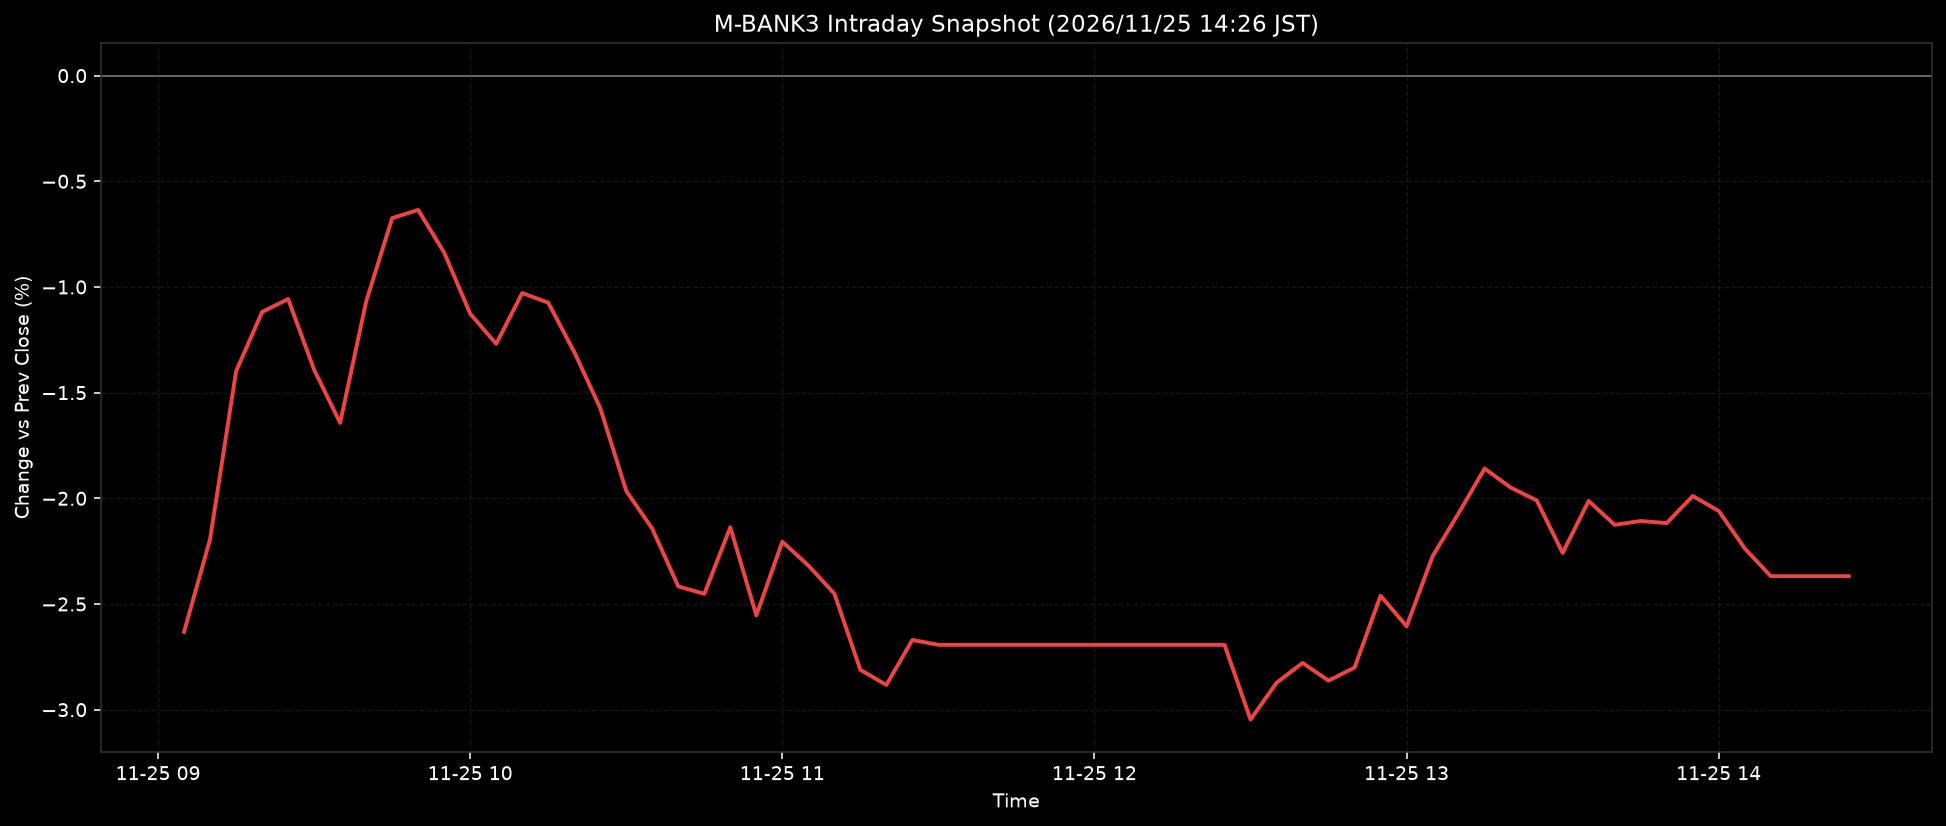

The data file committed next to this chart (first rows):
ts, pct
2026-11-25T09:05:00+0900, -2.632
2026-11-25T09:10:00+0900, -2.193
2026-11-25T09:15:00+0900, -1.399
2026-11-25T09:20:00+0900, -1.118
2026-11-25T09:25:00+0900, -1.057
2026-11-25T09:30:00+0900, -1.392
2026-11-25T09:35:00+0900, -1.643
2026-11-25T09:40:00+0900, -1.07
2026-11-25T09:45:00+0900, -0.6742
2026-11-25T09:50:00+0900, -0.6354
2026-11-25T09:55:00+0900, -0.8376
2026-11-25T10:00:00+0900, -1.126
2026-11-25T10:05:00+0900, -1.269
2026-11-25T10:10:00+0900, -1.029
2026-11-25T10:15:00+0900, -1.074
2026-11-25T10:20:00+0900, -1.308
2026-11-25T10:25:00+0900, -1.573
2026-11-25T10:30:00+0900, -1.965
2026-11-25T10:35:00+0900, -2.144
2026-11-25T10:40:00+0900, -2.417
2026-11-25T10:45:00+0900, -2.452
2026-11-25T10:50:00+0900, -2.137
2026-11-25T10:55:00+0900, -2.554
2026-11-25T11:00:00+0900, -2.205
2026-11-25T11:05:00+0900, -2.318
2026-11-25T11:10:00+0900, -2.451
2026-11-25T11:15:00+0900, -2.811
2026-11-25T11:20:00+0900, -2.883
2026-11-25T11:25:00+0900, -2.67
2026-11-25T11:30:00+0900, -2.693
2026-11-25T11:35:00+0900, -2.693
2026-11-25T11:40:00+0900, -2.693
2026-11-25T11:45:00+0900, -2.693
2026-11-25T11:50:00+0900, -2.693
2026-11-25T11:55:00+0900, -2.693
2026-11-25T12:00:00+0900, -2.693
2026-11-25T12:05:00+0900, -2.693
2026-11-25T12:10:00+0900, -2.693
2026-11-25T12:15:00+0900, -2.693
2026-11-25T12:20:00+0900, -2.693
2026-11-25T12:25:00+0900, -2.693
2026-11-25T12:30:00+0900, -3.047
2026-11-25T12:35:00+0900, -2.873
2026-11-25T12:40:00+0900, -2.779
2026-11-25T12:45:00+0900, -2.863
2026-11-25T12:50:00+0900, -2.801
2026-11-25T12:55:00+0900, -2.461
2026-11-25T13:00:00+0900, -2.606
2026-11-25T13:05:00+0900, -2.274
2026-11-25T13:10:00+0900, -2.07
2026-11-25T13:15:00+0900, -1.859
2026-11-25T13:20:00+0900, -1.949
2026-11-25T13:25:00+0900, -2.01
2026-11-25T13:30:00+0900, -2.258
2026-11-25T13:35:00+0900, -2.012
2026-11-25T13:40:00+0900, -2.125
2026-11-25T13:45:00+0900, -2.107
2026-11-25T13:50:00+0900, -2.117
2026-11-25T13:55:00+0900, -1.989
2026-11-25T14:00:00+0900, -2.06
... 5 more rows
